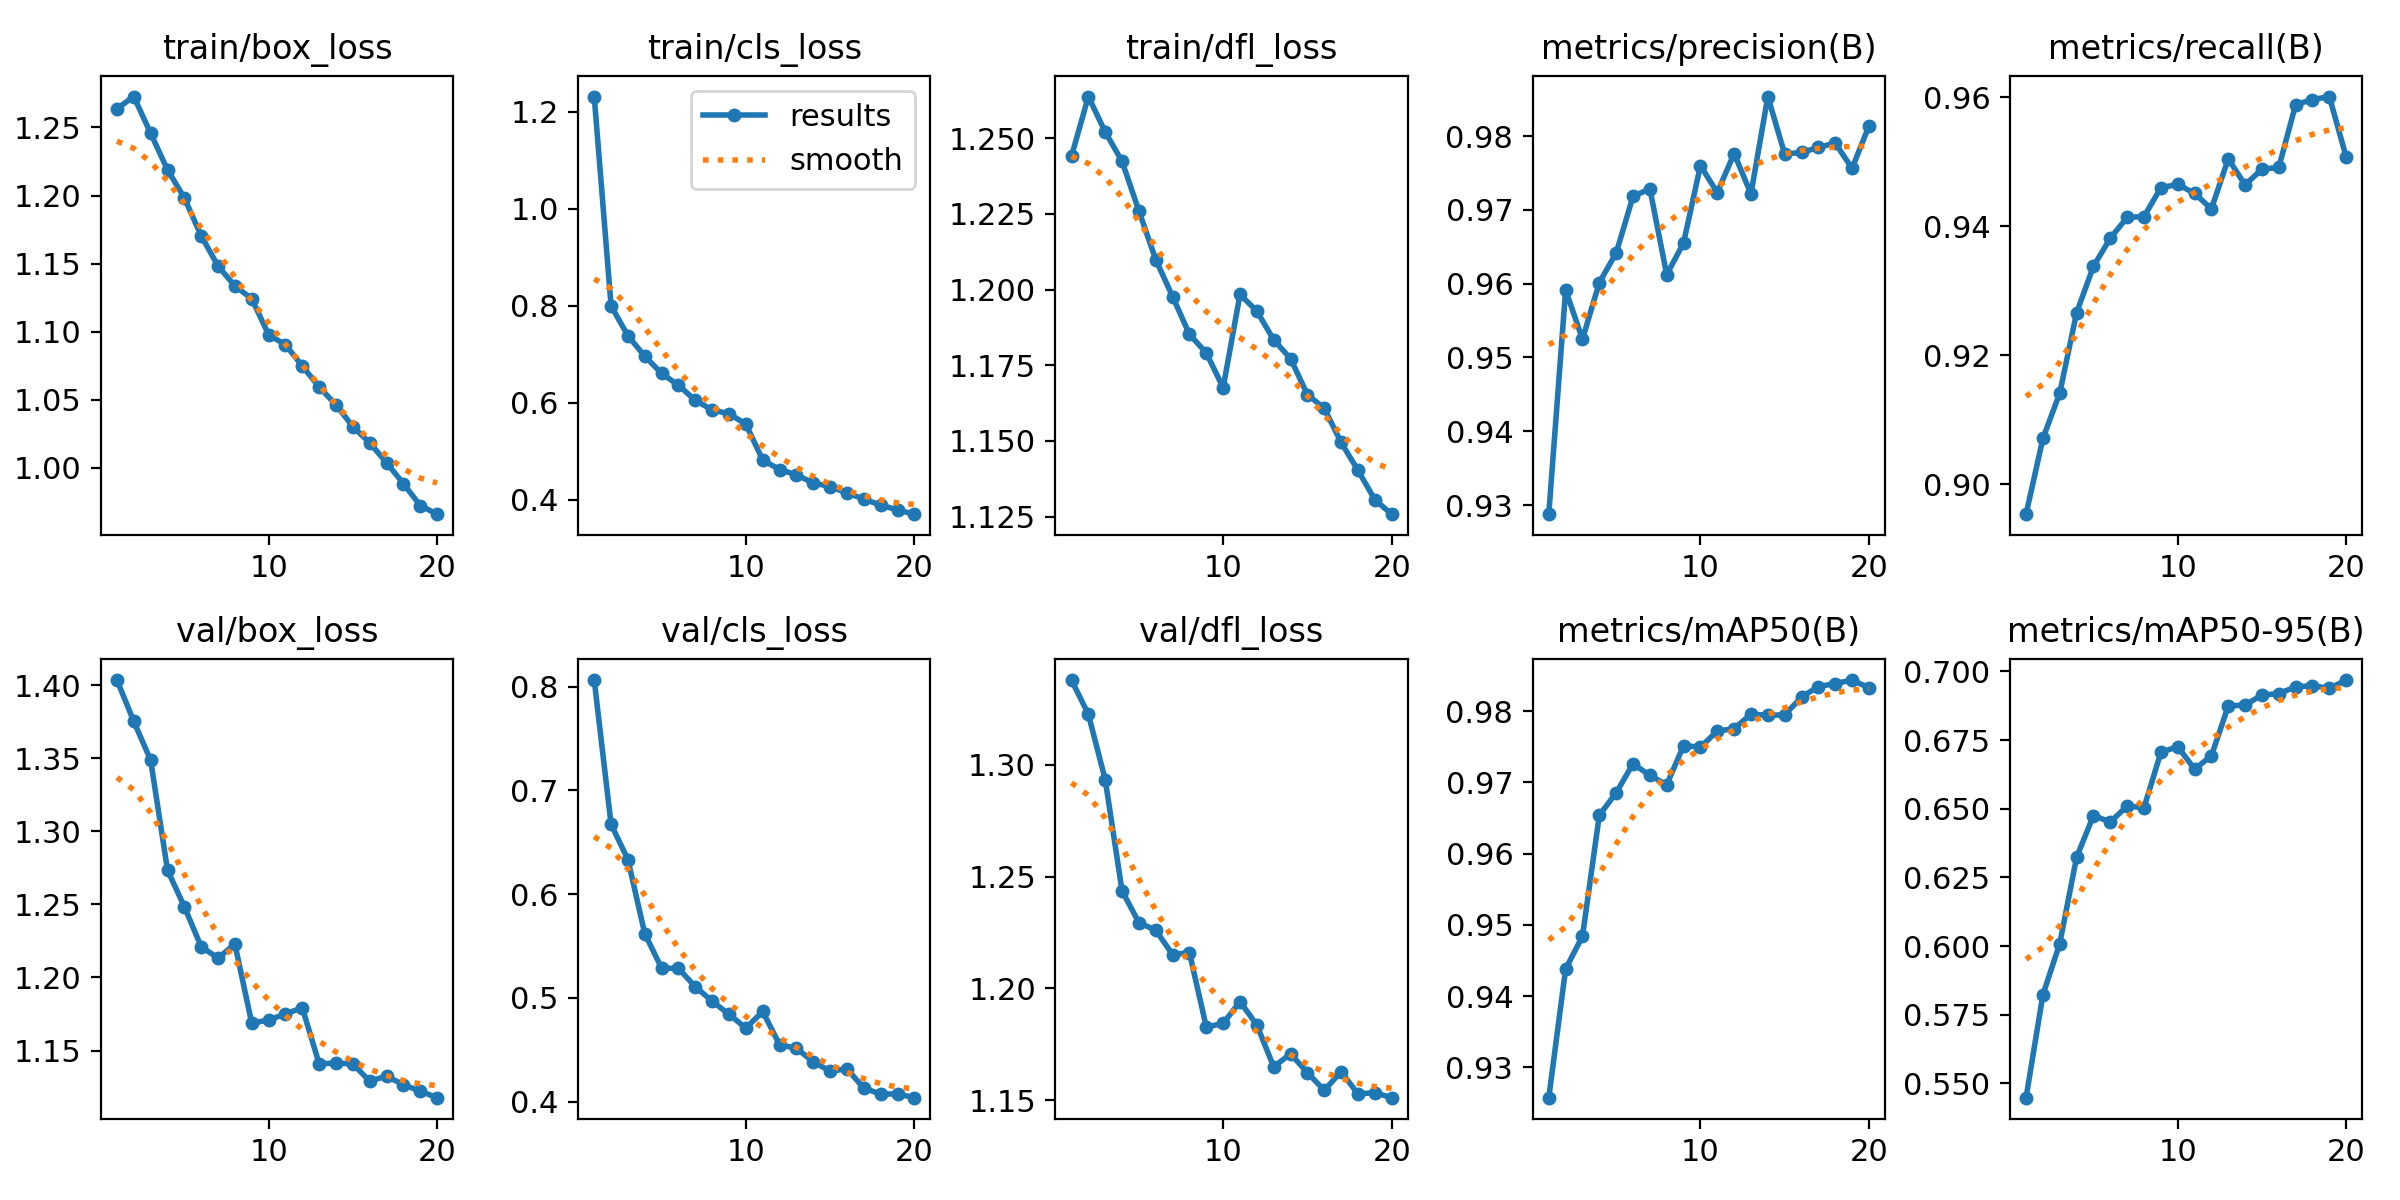

The table this chart was drawn from, first rows:
epoch, train/box_loss, train/cls_loss, train/dfl_loss, metrics/precision(B), metrics/recall(B), metrics/mAP50(B), metrics/mAP50-95(B), val/box_loss, val/cls_loss, val/dfl_loss, lr/pg0, lr/pg1, lr/pg2
1, 1.264, 1.231, 1.244, 0.9288, 0.8954, 0.9258, 0.5448, 1.403, 0.8064, 1.338, 0.0006662, 0.0006662, 0.0006662
2, 1.273, 0.7997, 1.264, 0.9591, 0.9071, 0.9438, 0.5823, 1.375, 0.6674, 1.323, 0.001267, 0.001267, 0.001267
3, 1.246, 0.7383, 1.252, 0.9525, 0.9142, 0.9484, 0.6009, 1.349, 0.6333, 1.293, 0.001801, 0.001801, 0.001801
4, 1.219, 0.696, 1.242, 0.9601, 0.9266, 0.9654, 0.6323, 1.273, 0.562, 1.244, 0.001703, 0.001703, 0.001703
5, 1.198, 0.6606, 1.226, 0.9642, 0.9338, 0.9685, 0.6475, 1.248, 0.5288, 1.229, 0.001703, 0.001703, 0.001703
6, 1.17, 0.6363, 1.21, 0.9718, 0.9382, 0.9726, 0.6452, 1.221, 0.5285, 1.226, 0.001604, 0.001604, 0.001604
7, 1.148, 0.6049, 1.198, 0.9729, 0.9414, 0.971, 0.6509, 1.213, 0.5108, 1.215, 0.001505, 0.001505, 0.001505
8, 1.134, 0.5854, 1.185, 0.9612, 0.9415, 0.9697, 0.6504, 1.223, 0.4969, 1.216, 0.001406, 0.001406, 0.001406
9, 1.124, 0.5775, 1.179, 0.9655, 0.946, 0.9752, 0.6705, 1.169, 0.4843, 1.183, 0.001307, 0.001307, 0.001307
10, 1.098, 0.5561, 1.168, 0.976, 0.9465, 0.9749, 0.6726, 1.171, 0.471, 1.184, 0.001208, 0.001208, 0.001208
11, 1.09, 0.482, 1.198, 0.9723, 0.9451, 0.9772, 0.6644, 1.175, 0.487, 1.194, 0.001109, 0.001109, 0.001109
12, 1.075, 0.4625, 1.193, 0.9776, 0.9427, 0.9775, 0.6692, 1.179, 0.4549, 1.184, 0.00101, 0.00101, 0.00101
13, 1.059, 0.4516, 1.183, 0.9722, 0.9505, 0.9796, 0.6874, 1.141, 0.4515, 1.165, 0.000911, 0.000911, 0.000911
14, 1.046, 0.4348, 1.177, 0.9853, 0.9465, 0.9794, 0.6878, 1.141, 0.4385, 1.171, 0.000812, 0.000812, 0.000812
15, 1.03, 0.4274, 1.165, 0.9776, 0.9489, 0.9795, 0.6914, 1.141, 0.4295, 1.162, 0.000713, 0.000713, 0.000713
16, 1.018, 0.4141, 1.161, 0.9778, 0.9492, 0.982, 0.6919, 1.129, 0.4317, 1.154, 0.000614, 0.000614, 0.000614
17, 1.004, 0.4016, 1.149, 0.9785, 0.9589, 0.9835, 0.6943, 1.133, 0.4132, 1.163, 0.000515, 0.000515, 0.000515
18, 0.9884, 0.3892, 1.14, 0.979, 0.9597, 0.9839, 0.6948, 1.127, 0.4074, 1.153, 0.000416, 0.000416, 0.000416
19, 0.9723, 0.3791, 1.131, 0.9756, 0.9601, 0.9844, 0.6938, 1.122, 0.4076, 1.153, 0.000317, 0.000317, 0.000317
20, 0.966, 0.3705, 1.126, 0.9814, 0.9507, 0.9833, 0.6968, 1.118, 0.4039, 1.151, 0.000218, 0.000218, 0.000218
